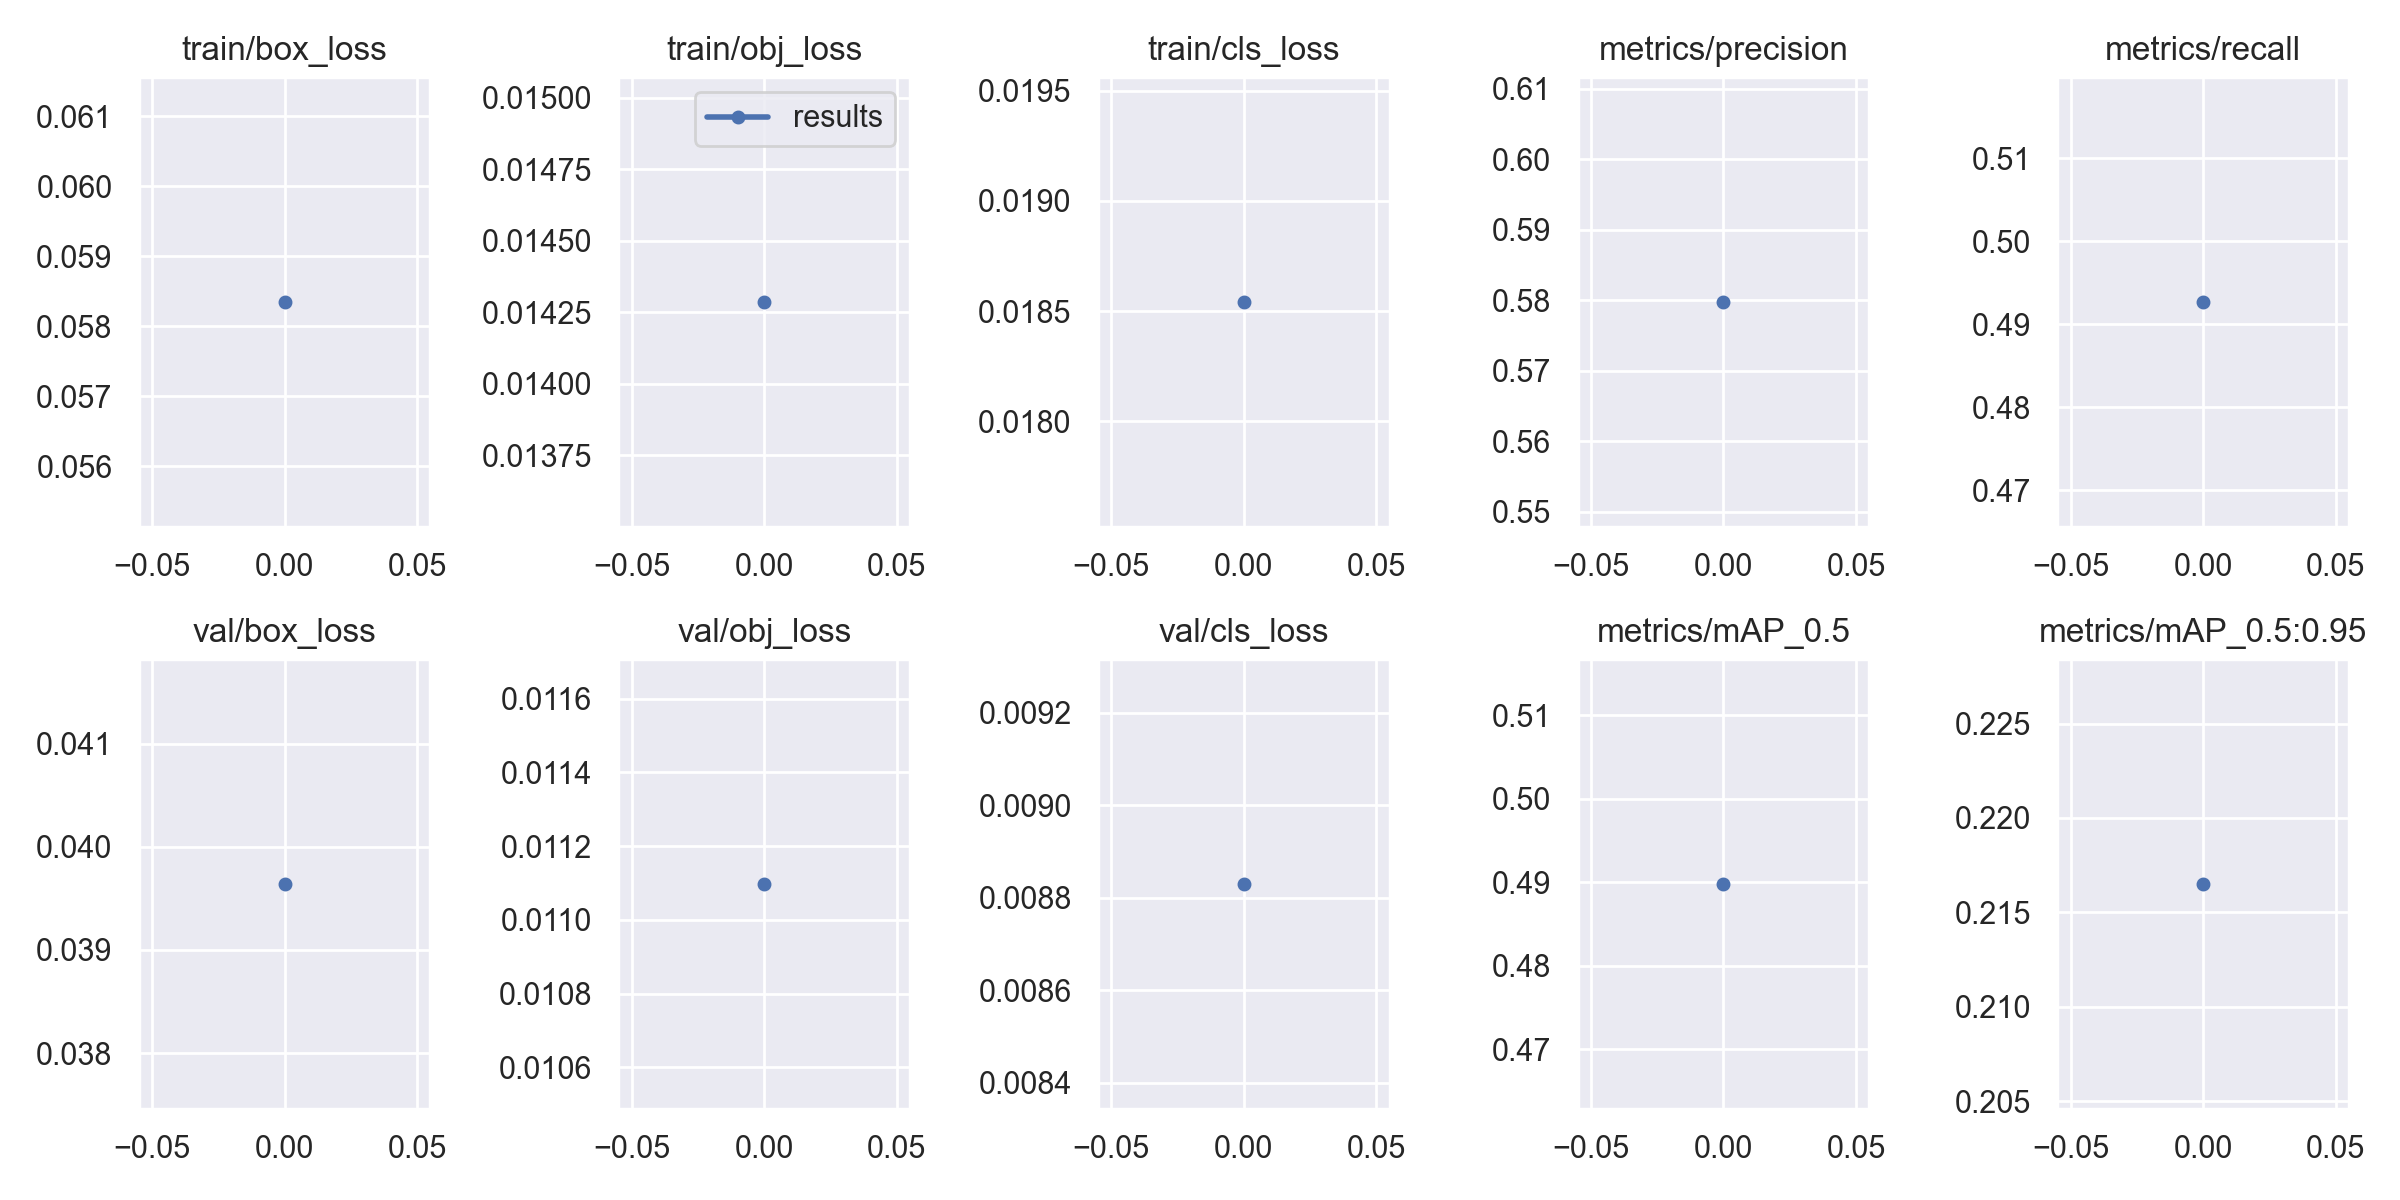

The data file committed next to this chart (first rows):
epoch, train/box_loss, train/obj_loss, train/cls_loss, metrics/precision, metrics/recall, metrics/mAP_0.5, metrics/mAP_0.5:0.95, val/box_loss, val/obj_loss, val/cls_loss, x/lr0, x/lr1, x/lr2
0, 0.05835, 0.01429, 0.01854, 0.5798, 0.4927, 0.4898, 0.2165, 0.03964, 0.0111, 0.00883, 0.003332, 0.003332, 0.07001
